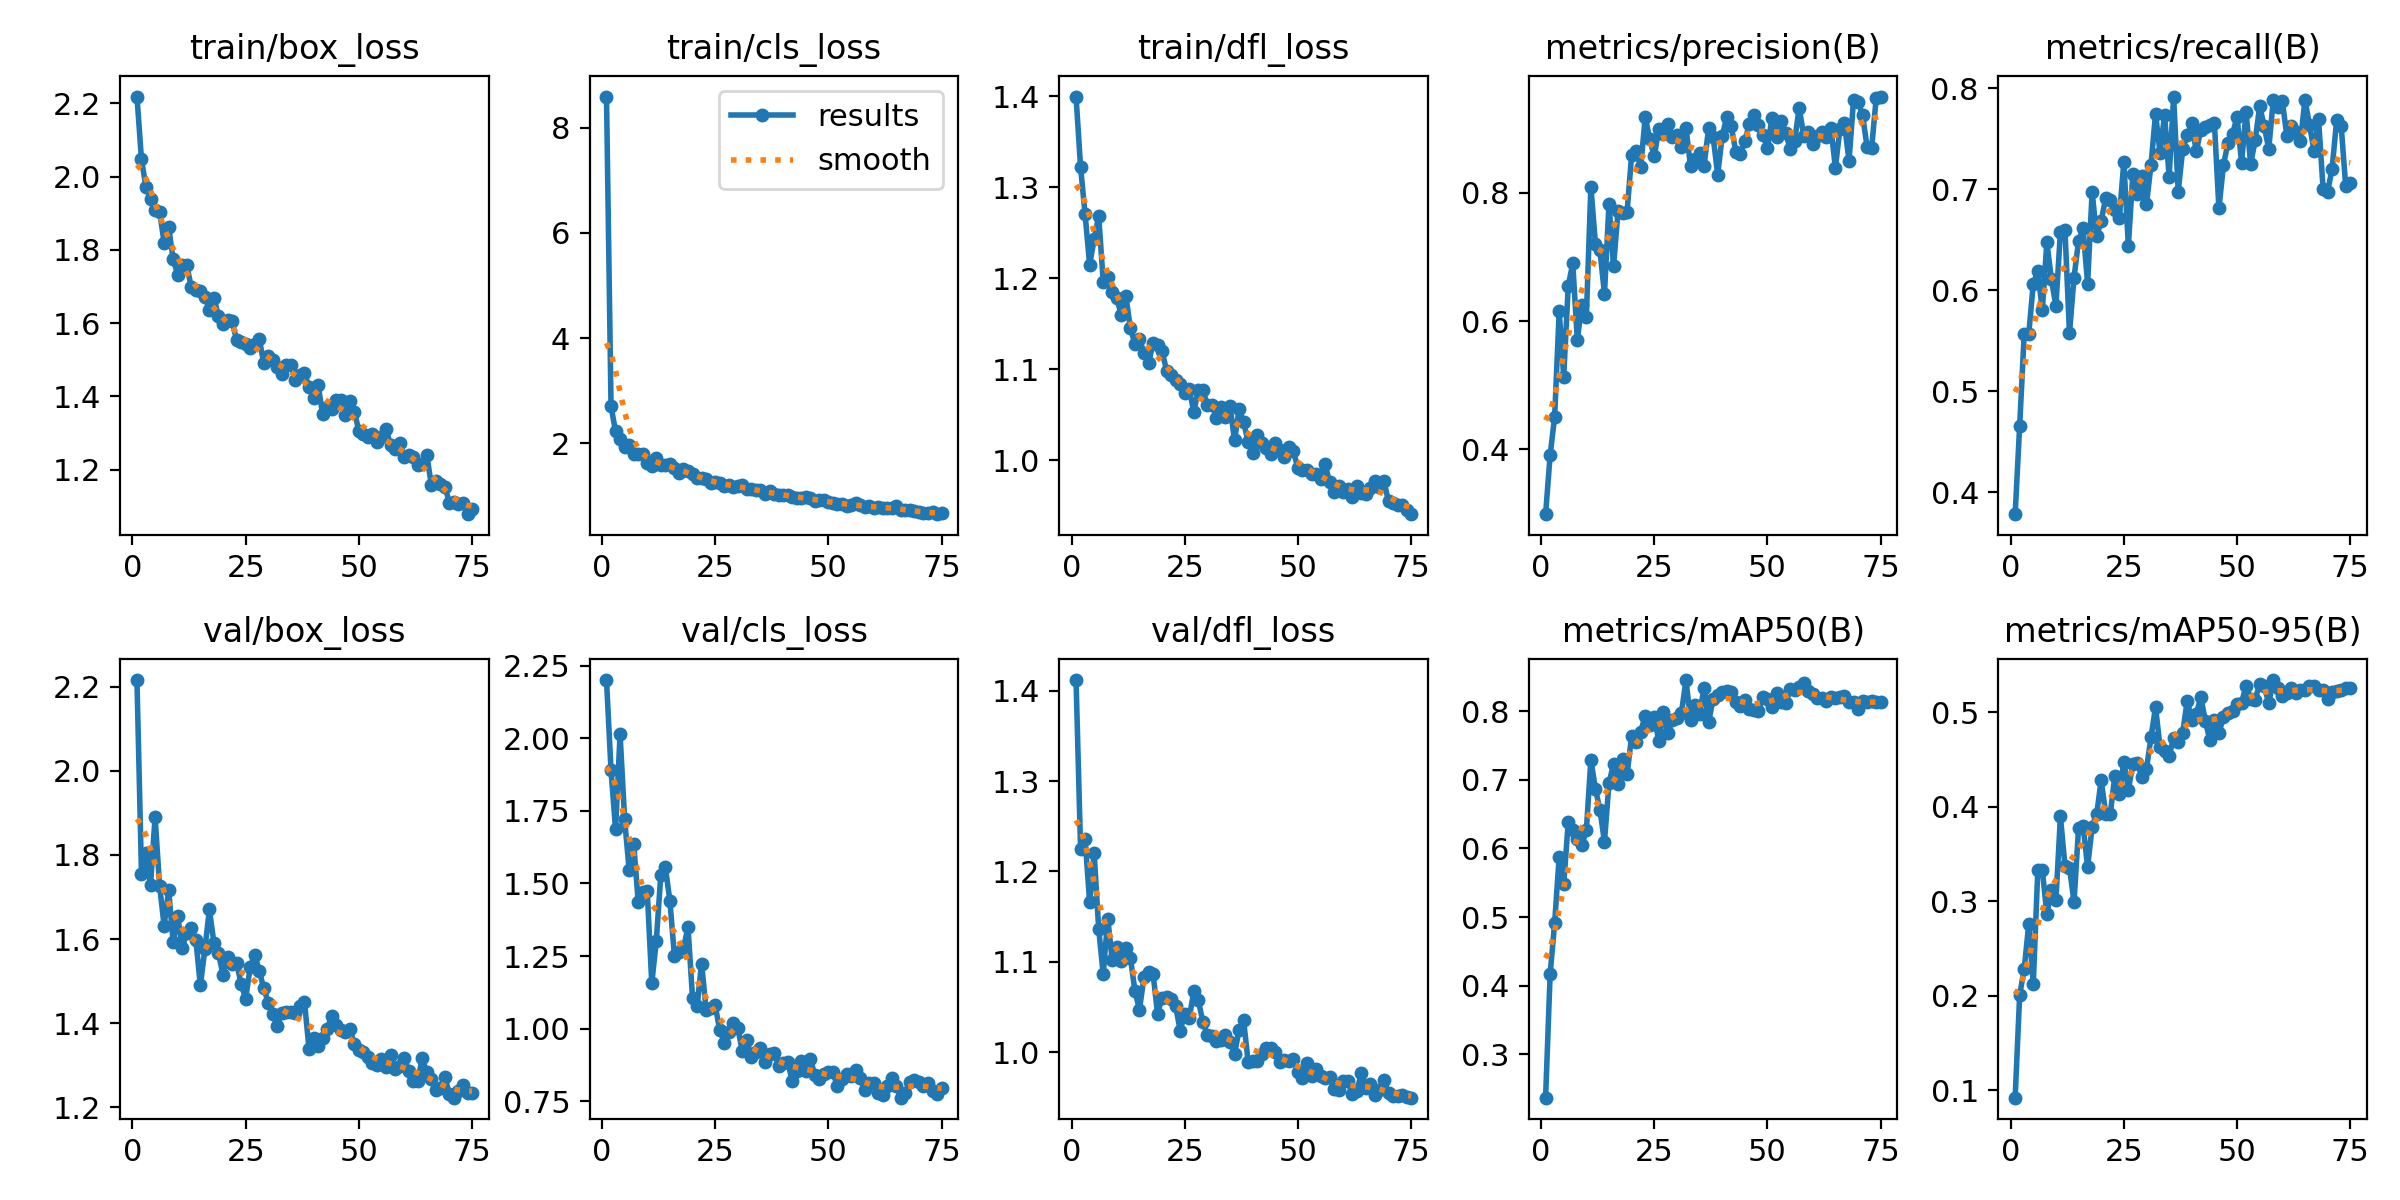

Data behind this chart, as committed beside it:
epoch, time, train/box_loss, train/cls_loss, train/dfl_loss, metrics/precision(B), metrics/recall(B), metrics/mAP50(B), metrics/mAP50-95(B), val/box_loss, val/cls_loss, val/dfl_loss, lr/pg0, lr/pg1, lr/pg2
1, 76.86, 2.218, 8.593, 1.399, 0.2986, 0.3785, 0.2364, 0.09236, 2.216, 2.2, 1.412, 0.0005504, 0.0005504, 0.0005504
2, 152, 2.047, 2.706, 1.322, 0.3906, 0.4661, 0.4168, 0.2012, 1.756, 1.89, 1.224, 0.001091, 0.001091, 0.001091
3, 226.9, 1.97, 2.227, 1.27, 0.4508, 0.5571, 0.4912, 0.2285, 1.805, 1.686, 1.236, 0.001618, 0.001618, 0.001618
4, 301.6, 1.938, 2.089, 1.215, 0.615, 0.5568, 0.5882, 0.2761, 1.728, 2.014, 1.166, 0.001601, 0.001601, 0.001601
5, 376.1, 1.907, 1.932, 1.243, 0.5135, 0.6061, 0.5476, 0.2123, 1.89, 1.721, 1.22, 0.001579, 0.001579, 0.001579
6, 450.5, 1.904, 1.975, 1.268, 0.6552, 0.6194, 0.6388, 0.3331, 1.727, 1.546, 1.136, 0.001557, 0.001557, 0.001557
7, 525.3, 1.82, 1.797, 1.196, 0.6899, 0.5804, 0.6275, 0.3336, 1.632, 1.637, 1.086, 0.001535, 0.001535, 0.001535
8, 600, 1.862, 1.795, 1.201, 0.5712, 0.6476, 0.6138, 0.2863, 1.717, 1.437, 1.148, 0.001513, 0.001513, 0.001513
9, 674, 1.774, 1.804, 1.185, 0.6247, 0.6108, 0.6048, 0.3117, 1.592, 1.471, 1.102, 0.001491, 0.001491, 0.001491
10, 749.5, 1.732, 1.631, 1.178, 0.6068, 0.5845, 0.6266, 0.3016, 1.655, 1.473, 1.116, 0.001469, 0.001469, 0.001469
11, 825.1, 1.757, 1.579, 1.16, 0.8098, 0.6581, 0.7293, 0.3899, 1.579, 1.156, 1.101, 0.001447, 0.001447, 0.001447
12, 899.5, 1.757, 1.72, 1.181, 0.721, 0.6596, 0.6869, 0.3376, 1.615, 1.303, 1.115, 0.001425, 0.001425, 0.001425
13, 974, 1.698, 1.591, 1.145, 0.7102, 0.5574, 0.6566, 0.3357, 1.626, 1.531, 1.104, 0.001403, 0.001403, 0.001403
14, 1049, 1.69, 1.581, 1.128, 0.6425, 0.6127, 0.6097, 0.2994, 1.599, 1.555, 1.068, 0.001381, 0.001381, 0.001381
15, 1123, 1.688, 1.602, 1.133, 0.7829, 0.6488, 0.6958, 0.3774, 1.49, 1.44, 1.047, 0.001359, 0.001359, 0.001359
16, 1198, 1.673, 1.538, 1.118, 0.6857, 0.6612, 0.7226, 0.3802, 1.576, 1.249, 1.083, 0.001337, 0.001337, 0.001337
17, 1273, 1.635, 1.435, 1.107, 0.7717, 0.6066, 0.6944, 0.3366, 1.67, 1.264, 1.088, 0.001315, 0.001315, 0.001315
18, 1347, 1.669, 1.515, 1.128, 0.7682, 0.6974, 0.731, 0.3789, 1.591, 1.277, 1.087, 0.001293, 0.001293, 0.001293
19, 1422, 1.618, 1.472, 1.126, 0.7708, 0.6538, 0.7082, 0.3923, 1.566, 1.349, 1.043, 0.001271, 0.001271, 0.001271
20, 1496, 1.598, 1.427, 1.12, 0.8594, 0.6686, 0.7645, 0.4282, 1.516, 1.106, 1.06, 0.001249, 0.001249, 0.001249
21, 1570, 1.609, 1.34, 1.098, 0.8657, 0.6915, 0.755, 0.393, 1.558, 1.078, 1.061, 0.001227, 0.001227, 0.001227
22, 1644, 1.605, 1.349, 1.093, 0.8401, 0.6891, 0.7706, 0.3924, 1.54, 1.224, 1.059, 0.001205, 0.001205, 0.001205
23, 1719, 1.554, 1.318, 1.088, 0.9185, 0.6796, 0.7935, 0.4327, 1.543, 1.065, 1.051, 0.001183, 0.001183, 0.001183
24, 1793, 1.548, 1.243, 1.083, 0.8838, 0.6717, 0.7797, 0.4137, 1.494, 1.072, 1.024, 0.001161, 0.001161, 0.001161
25, 1868, 1.544, 1.27, 1.074, 0.8574, 0.727, 0.7926, 0.4481, 1.458, 1.08, 1.042, 0.001139, 0.001139, 0.001139
26, 1943, 1.533, 1.248, 1.078, 0.9002, 0.644, 0.7564, 0.4184, 1.533, 0.9959, 1.038, 0.001117, 0.001117, 0.001117
27, 2017, 1.543, 1.2, 1.053, 0.8916, 0.7154, 0.7994, 0.4455, 1.563, 0.952, 1.067, 0.001095, 0.001095, 0.001095
28, 2092, 1.558, 1.204, 1.077, 0.9081, 0.695, 0.7689, 0.4465, 1.525, 0.9898, 1.057, 0.001073, 0.001073, 0.001073
29, 2166, 1.49, 1.169, 1.077, 0.8866, 0.7134, 0.7869, 0.4313, 1.483, 1.019, 1.034, 0.001051, 0.001051, 0.001051
30, 2240, 1.51, 1.198, 1.06, 0.8898, 0.6853, 0.7896, 0.4402, 1.449, 1.002, 1.019, 0.001029, 0.001029, 0.001029
31, 2314, 1.499, 1.206, 1.061, 0.8716, 0.7241, 0.7979, 0.4738, 1.422, 0.922, 1.018, 0.001007, 0.001007, 0.001007
32, 2389, 1.479, 1.132, 1.046, 0.9018, 0.7748, 0.8458, 0.5055, 1.394, 0.96, 1.012, 0.0009849, 0.0009849, 0.0009849
33, 2464, 1.46, 1.127, 1.058, 0.8417, 0.7358, 0.788, 0.4638, 1.425, 0.9016, 1.013, 0.0009629, 0.0009629, 0.0009629
34, 2539, 1.486, 1.115, 1.048, 0.8526, 0.7739, 0.8097, 0.4587, 1.426, 0.9208, 1.018, 0.0009409, 0.0009409, 0.0009409
35, 2612, 1.486, 1.119, 1.059, 0.8625, 0.7125, 0.7965, 0.4539, 1.426, 0.9326, 1.011, 0.0009189, 0.0009189, 0.0009189
36, 2686, 1.445, 1.044, 1.022, 0.8425, 0.7918, 0.8347, 0.4735, 1.425, 0.8861, 0.9984, 0.0008968, 0.0008968, 0.0008968
37, 2760, 1.457, 1.105, 1.056, 0.9013, 0.6976, 0.7841, 0.4688, 1.441, 0.9129, 1.024, 0.0008748, 0.0008748, 0.0008748
38, 2835, 1.463, 1.041, 1.042, 0.8876, 0.7394, 0.8188, 0.4788, 1.45, 0.9174, 1.035, 0.0008528, 0.0008528, 0.0008528
39, 2910, 1.425, 1.027, 1.02, 0.8284, 0.7537, 0.8238, 0.5123, 1.339, 0.8718, 0.9893, 0.0008308, 0.0008308, 0.0008308
40, 2984, 1.396, 1.018, 1.008, 0.8885, 0.7654, 0.8284, 0.492, 1.364, 0.8809, 0.9897, 0.0008088, 0.0008088, 0.0008088
41, 3058, 1.431, 1.022, 1.028, 0.9182, 0.7376, 0.8294, 0.4982, 1.347, 0.8868, 0.99, 0.0007868, 0.0007868, 0.0007868
42, 3132, 1.353, 0.9742, 1.019, 0.9039, 0.759, 0.8281, 0.5162, 1.365, 0.821, 0.9979, 0.0007648, 0.0007648, 0.0007648
43, 3206, 1.371, 0.9672, 1.014, 0.8641, 0.7618, 0.8136, 0.4914, 1.386, 0.8557, 1.005, 0.0007428, 0.0007428, 0.0007428
44, 3281, 1.366, 0.9674, 1.007, 0.86, 0.7633, 0.8084, 0.4704, 1.417, 0.8869, 1.005, 0.0007208, 0.0007208, 0.0007208
45, 3357, 1.389, 0.9911, 1.019, 0.8817, 0.7655, 0.8173, 0.4923, 1.396, 0.8542, 1, 0.0006988, 0.0006988, 0.0006988
46, 3431, 1.389, 0.9579, 1.011, 0.9072, 0.681, 0.8033, 0.4786, 1.384, 0.8955, 0.9895, 0.0006768, 0.0006768, 0.0006768
47, 3505, 1.35, 0.8997, 1.003, 0.9212, 0.724, 0.802, 0.4949, 1.379, 0.8416, 0.9917, 0.0006548, 0.0006548, 0.0006548
48, 3580, 1.387, 0.9281, 1.014, 0.9065, 0.746, 0.8013, 0.4996, 1.386, 0.8283, 0.99, 0.0006328, 0.0006328, 0.0006328
49, 3656, 1.359, 0.9213, 1.01, 0.8898, 0.7546, 0.8205, 0.5012, 1.35, 0.8433, 0.9923, 0.0006108, 0.0006108, 0.0006108
50, 3730, 1.306, 0.8954, 0.991, 0.8701, 0.7715, 0.8185, 0.5091, 1.335, 0.8498, 0.9779, 0.0005888, 0.0005888, 0.0005888
51, 3804, 1.296, 0.8708, 0.9888, 0.9174, 0.7264, 0.8061, 0.5105, 1.331, 0.8491, 0.9718, 0.0005668, 0.0005668, 0.0005668
52, 3878, 1.289, 0.8571, 0.9895, 0.8873, 0.7766, 0.8263, 0.5284, 1.321, 0.8018, 0.9884, 0.0005448, 0.0005448, 0.0005448
53, 3953, 1.297, 0.8578, 0.9845, 0.9115, 0.725, 0.8134, 0.5141, 1.306, 0.8256, 0.9738, 0.0005228, 0.0005228, 0.0005228
54, 4028, 1.276, 0.8162, 0.9845, 0.8933, 0.7483, 0.8115, 0.5135, 1.302, 0.8451, 0.9811, 0.0005008, 0.0005008, 0.0005008
55, 4102, 1.29, 0.8278, 0.9797, 0.8691, 0.782, 0.8329, 0.5304, 1.314, 0.8353, 0.973, 0.0004788, 0.0004788, 0.0004788
56, 4178, 1.31, 0.8605, 0.9955, 0.8815, 0.7627, 0.8306, 0.5276, 1.296, 0.8575, 0.9713, 0.0004568, 0.0004568, 0.0004568
57, 4252, 1.268, 0.8231, 0.9758, 0.9328, 0.7399, 0.8359, 0.51, 1.324, 0.8296, 0.9723, 0.0004348, 0.0004348, 0.0004348
58, 4326, 1.256, 0.7951, 0.9654, 0.8894, 0.7883, 0.8414, 0.5343, 1.292, 0.7889, 0.9592, 0.0004127, 0.0004127, 0.0004127
59, 4401, 1.274, 0.8049, 0.9715, 0.8944, 0.7813, 0.8292, 0.5262, 1.298, 0.8134, 0.958, 0.0003907, 0.0003907, 0.0003907
60, 4474, 1.235, 0.7811, 0.9652, 0.8762, 0.7869, 0.8249, 0.5179, 1.318, 0.812, 0.968, 0.0003687, 0.0003687, 0.0003687
... 15 more rows
